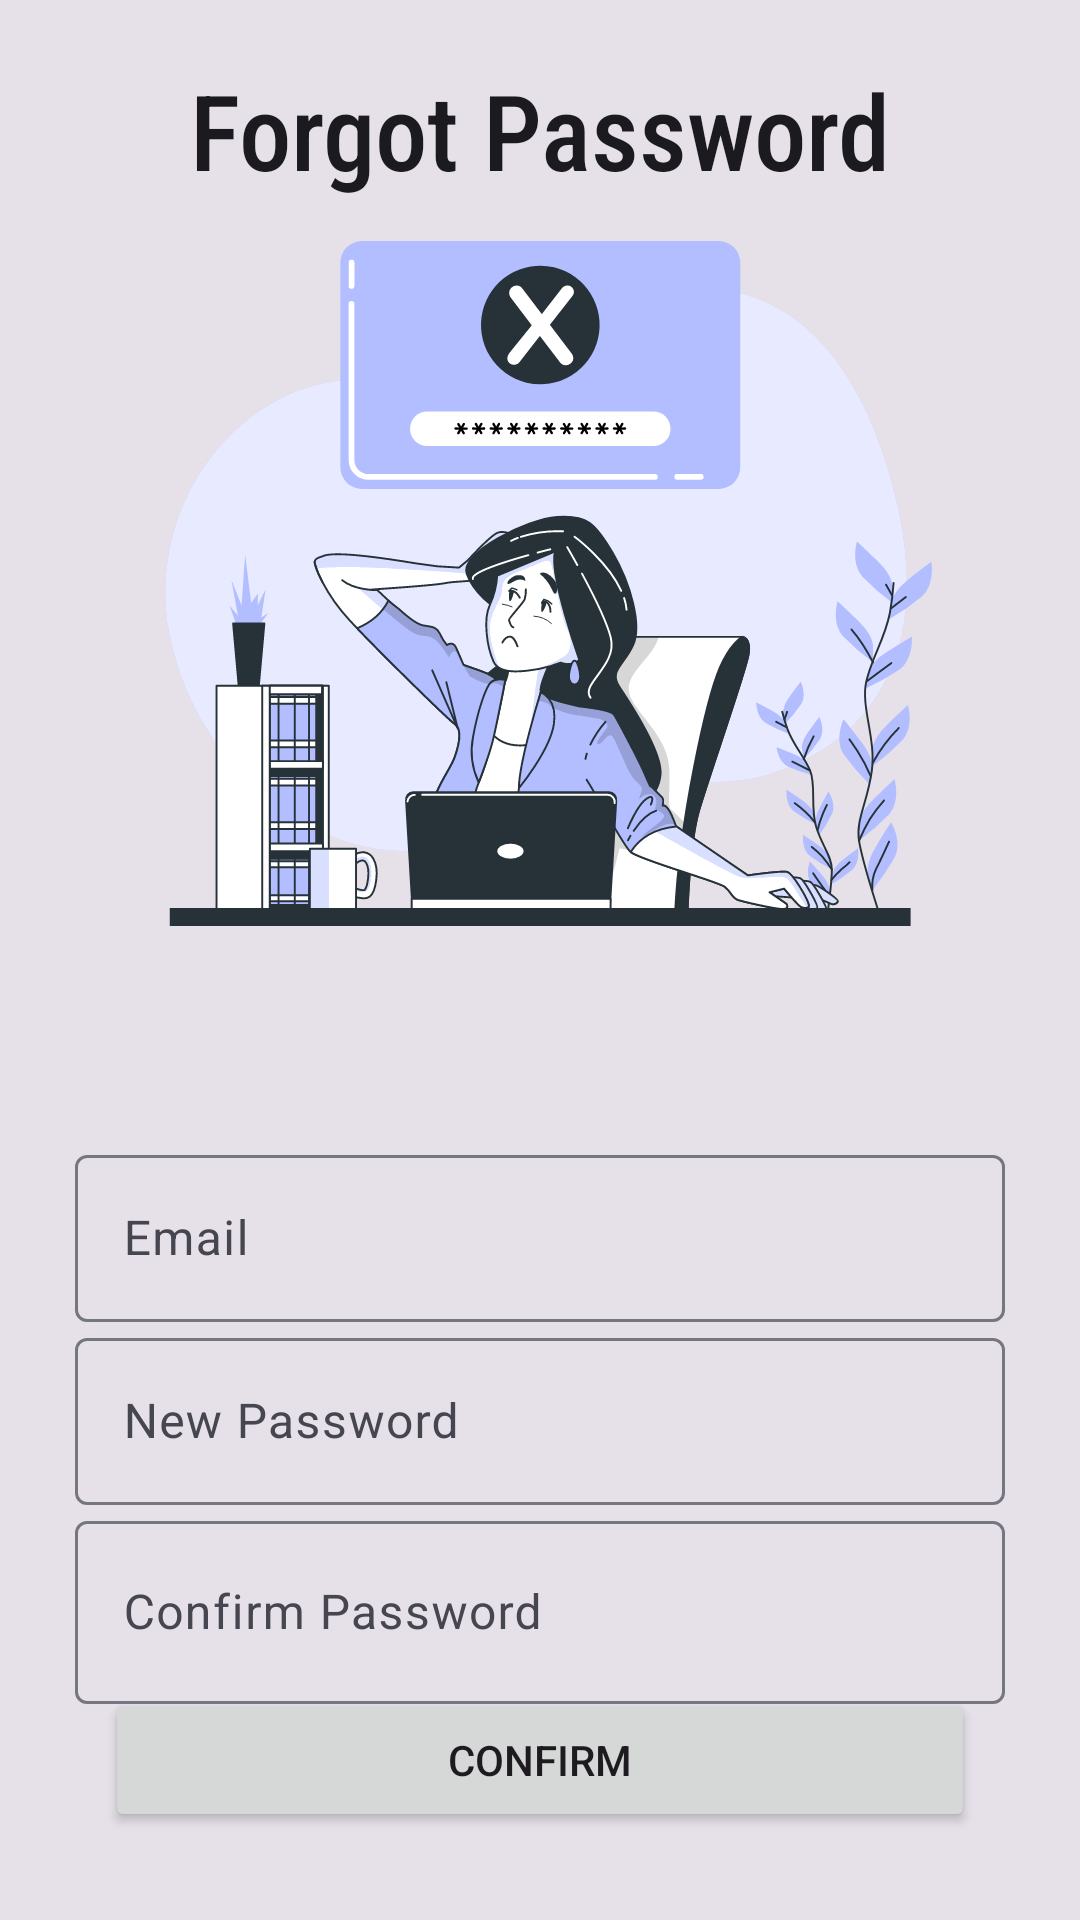

Android layout source for this screen:
<!-- AndroidManifest.xml: application theme AppTheme -->
<!-- res/layout/activity_forget_password.xml -->
<?xml version="1.0" encoding="utf-8"?>
<androidx.constraintlayout.widget.ConstraintLayout xmlns:android="http://schemas.android.com/apk/res/android"
    xmlns:tools="http://schemas.android.com/tools"
    android:layout_width="match_parent"
    android:layout_height="match_parent"
    xmlns:app="http://schemas.android.com/apk/res-auto"
    android:background="?colorSurfaceContainerHighest">

    <androidx.constraintlayout.widget.Guideline
        android:id="@+id/registerGuideLine"
        android:layout_width="wrap_content"
        android:layout_height="wrap_content"
        android:orientation="horizontal"
        app:layout_constraintGuide_percent="0.57" />

    <TextView
        android:id="@+id/title"
        android:layout_width="wrap_content"
        android:layout_height="wrap_content"
        android:text="@string/forgot_password"
        android:fontFamily="sans-serif-condensed-medium"
        android:textSize="35sp"
        android:textColor="?colorOnSurface"
        app:layout_constraintTop_toTopOf="parent"
        app:layout_constraintLeft_toLeftOf="parent"
        app:layout_constraintRight_toRightOf="parent"
        android:layout_marginTop="20dp"/>

    <ImageView
        android:id="@+id/picForgetPassword"
        android:layout_width="320dp"
        android:layout_height="320dp"
        app:srcCompat="@drawable/forget_password"
        app:layout_constraintTop_toTopOf="@+id/title"
        app:layout_constraintBottom_toBottomOf="@id/registerGuideLine"
        app:layout_constraintEnd_toEndOf="parent"
        app:layout_constraintStart_toStartOf="parent"/>

    <com.google.android.material.textfield.TextInputLayout
        android:id="@+id/inputUsername"
        android:layout_width="match_parent"
        android:layout_height="wrap_content"
        app:layout_constraintBottom_toTopOf="@+id/inputPassword"
        app:layout_constraintTop_toBottomOf="@+id/registerGuideLine"
        android:layout_marginTop="15dp">

        <com.google.android.material.textfield.TextInputEditText
            android:id="@+id/inputTxtUsername"
            android:layout_width="match_parent"
            android:layout_height="wrap_content"
            android:hint="@string/email"
            android:layout_marginLeft="25dp"
            android:layout_marginRight="25dp"/>

    </com.google.android.material.textfield.TextInputLayout>

    <com.google.android.material.textfield.TextInputLayout
        android:id="@+id/inputPassword"
        android:layout_width="match_parent"
        android:layout_height="wrap_content"
        app:layout_constraintTop_toBottomOf="@+id/inputUsername"
        app:layout_constraintBottom_toTopOf="@id/inputConfirmPassword">

        <com.google.android.material.textfield.TextInputEditText
            android:id="@+id/inputTxtPassword"
            android:layout_width="match_parent"
            android:layout_height="wrap_content"
            android:hint="New Password"
            android:layout_marginLeft="25dp"
            android:layout_marginRight="25dp"/>

    </com.google.android.material.textfield.TextInputLayout>

    <com.google.android.material.textfield.TextInputLayout
        android:id="@+id/inputConfirmPassword"
        android:layout_width="match_parent"
        android:layout_height="wrap_content"
        app:layout_constraintTop_toBottomOf="@+id/inputUsername"
        app:layout_constraintBottom_toTopOf="@id/inputConfirmPassword">

        <com.google.android.material.textfield.TextInputEditText
            android:id="@+id/inputTxtConfirmPassword"
            android:layout_width="match_parent"
            android:layout_height="61dp"
            android:layout_marginLeft="25dp"
            android:layout_marginRight="25dp"
            android:hint="Confirm Password" />

    </com.google.android.material.textfield.TextInputLayout>

    <Button
        android:id="@+id/btnConfirm"
        android:layout_width="0dp"
        android:layout_height="wrap_content"
        android:layout_marginLeft="35dp"
        android:layout_marginRight="35dp"
        android:text="Confirm"
        app:layout_constraintBottom_toBottomOf="parent"
        app:layout_constraintEnd_toEndOf="parent"
        app:layout_constraintStart_toStartOf="parent"
        app:layout_constraintTop_toTopOf="@id/inputConfirmPassword"
        app:layout_constraintVertical_bias="0.677" />


</androidx.constraintlayout.widget.ConstraintLayout>
<!-- resources referenced by this layout -->
<resources>
  <string name="email">Email</string>
  <string name="forgot_password">Forgot Password</string>
  <style name="newDrawerIcon" parent="Widget.AppCompat.DrawerArrowToggle">
          <item name="spinBars">true</item>
          <item name="color">?colorOnPrimary</item>
      </style>
  <color name="md_theme_light_primary">#4758A9</color>
  <color name="md_theme_light_onPrimary">#FFFFFF</color>
  <color name="md_theme_light_primaryContainer">#DDE1FF</color>
  <color name="md_theme_light_onPrimaryContainer">#001356</color>
  <color name="md_theme_light_secondary">#5A5D72</color>
  <color name="md_theme_light_onSecondary">#FFFFFF</color>
  <color name="md_theme_light_secondaryContainer">#DFE1F9</color>
  <color name="md_theme_light_onSecondaryContainer">#171B2C</color>
  <color name="md_theme_light_tertiary">#76546E</color>
  <color name="md_theme_light_onTertiary">#FFFFFF</color>
  <color name="md_theme_light_tertiaryContainer">#FFD7F3</color>
  <color name="md_theme_light_onTertiaryContainer">#2C1228</color>
  <color name="md_theme_light_error">#BA1A1A</color>
  <color name="md_theme_light_errorContainer">#FFDAD6</color>
  <color name="md_theme_light_onError">#FFFFFF</color>
  <color name="md_theme_light_onErrorContainer">#410002</color>
  <color name="md_theme_light_background">#FEFBFF</color>
  <color name="md_theme_light_onBackground">#1B1B1F</color>
  <color name="md_theme_light_surface">#FEFBFF</color>
  <color name="md_theme_light_onSurface">#1B1B1F</color>
  <color name="md_theme_light_surfaceVariant">#E2E1EC</color>
  <color name="md_theme_light_onSurfaceVariant">#45464F</color>
  <color name="md_theme_light_outline">#767680</color>
  <color name="md_theme_light_inverseOnSurface">#F3F0F4</color>
  <color name="md_theme_light_inverseSurface">#303034</color>
  <color name="md_theme_light_inversePrimary">#B9C3FF</color>
</resources>
